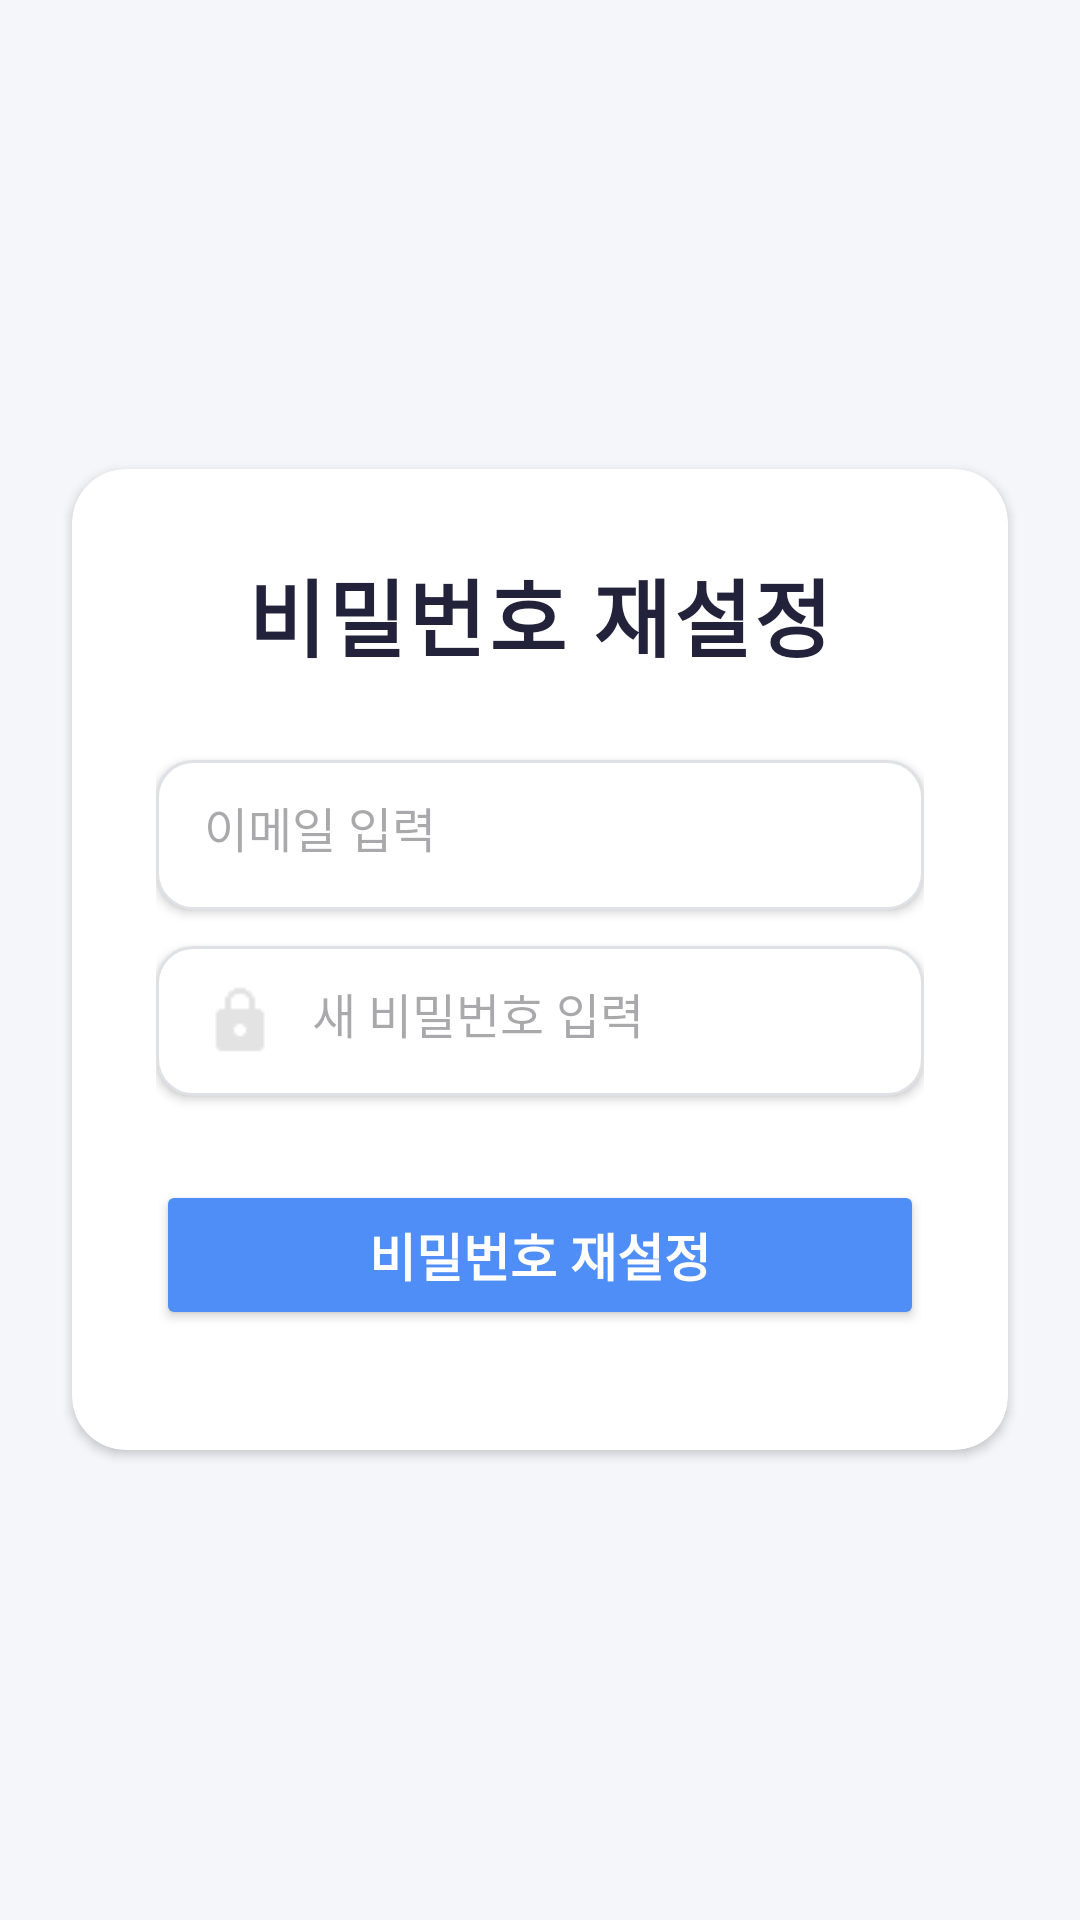

Layout XML and referenced resources for this Android screen:
<!-- AndroidManifest.xml: application theme Theme.UlmanaAlA -->
<!-- res/layout/activity_reset_password.xml -->
<?xml version="1.0" encoding="utf-8"?>
<ScrollView xmlns:android="http://schemas.android.com/apk/res/android"
    android:layout_width="match_parent"
    android:layout_height="match_parent"
    android:background="#F5F6FA"
    xmlns:app="http://schemas.android.com/apk/res-auto"
    android:padding="0dp">

    <androidx.cardview.widget.CardView
        android:layout_width="match_parent"
        android:layout_height="wrap_content"
        android:layout_margin="24dp"
        android:layout_gravity="center"
        android:elevation="8dp"
        app:cardCornerRadius="18dp">

        <LinearLayout
            android:layout_width="match_parent"
            android:layout_height="wrap_content"
            android:orientation="vertical"
            android:padding="28dp"
            android:gravity="center_horizontal">

            <TextView
                android:layout_width="wrap_content"
                android:layout_height="wrap_content"
                android:text="비밀번호 재설정"
                android:textSize="28sp"
                android:textStyle="bold"
                android:textColor="#22223B"
                android:paddingBottom="28dp"
                android:letterSpacing="0.04"/>

            <EditText
                android:id="@+id/edtEmail"
                android:layout_width="match_parent"
                android:layout_height="50dp"
                android:hint="이메일 입력"
                android:inputType="textEmailAddress"
                android:background="@drawable/rounded_edittext"
                android:padding="16dp"
                android:textColor="#22223B"
                android:textSize="16sp"
                android:drawableLeft="@drawable/ic_email"
                android:drawablePadding="12dp"
                android:elevation="2dp"
                android:layout_marginBottom="12dp"/>

            <EditText
                android:id="@+id/edtNewPassword"
                android:layout_width="match_parent"
                android:layout_height="50dp"
                android:hint="새 비밀번호 입력"
                android:inputType="textPassword"
                android:background="@drawable/rounded_edittext"
                android:padding="16dp"
                android:textColor="#22223B"
                android:textSize="16sp"
                android:drawableLeft="@drawable/ic_lock"
                android:drawablePadding="12dp"
                android:elevation="2dp"
                android:layout_marginBottom="20dp"/>

            <Button
                android:id="@+id/btnResetPassword"
                android:layout_width="match_parent"
                android:layout_height="50dp"
                android:text="비밀번호 재설정"
                android:textSize="17sp"
                android:textStyle="bold"
                android:textColor="#FFF"
                android:backgroundTint="#4F8EF7"
                android:elevation="4dp"
                android:layout_marginTop="8dp"
                android:layout_marginBottom="12dp"/>

            <TextView
                android:id="@+id/tvResetMessage"
                android:layout_width="match_parent"
                android:layout_height="wrap_content"
                android:text="비밀번호가 성공적으로 변경되었습니다."
                android:textSize="16sp"
                android:textColor="#4F8EF7"
                android:gravity="center"
                android:background="@drawable/rounded_result_bg"
                android:padding="16dp"
                android:visibility="gone"
                android:layout_marginTop="12dp"/>
        </LinearLayout>
    </androidx.cardview.widget.CardView>
</ScrollView>
<!-- resources referenced by this layout -->
<resources>
  <!-- drawable ic_lock: png bitmap (drawable, 306 bytes) -->
  <!-- drawable rounded_edittext (drawable) -->
  <shape xmlns:android="http://schemas.android.com/apk/res/android">
      <solid android:color="#FFF"/>
      <corners android:radius="12dp"/>
      <stroke android:width="1dp" android:color="#E0E1E6"/>
  </shape>
  <!-- drawable rounded_result_bg (drawable) -->
  <shape xmlns:android="http://schemas.android.com/apk/res/android">
      <solid android:color="#EAF1FF"/>
      <corners android:radius="10dp"/>
  </shape>
  <style name="Theme.UlmanaAlA" parent="Base.Theme.UlmanaAlA" />
  <style name="Base.Theme.UlmanaAlA" parent="Theme.Material3.DayNight">
      </style>
</resources>
